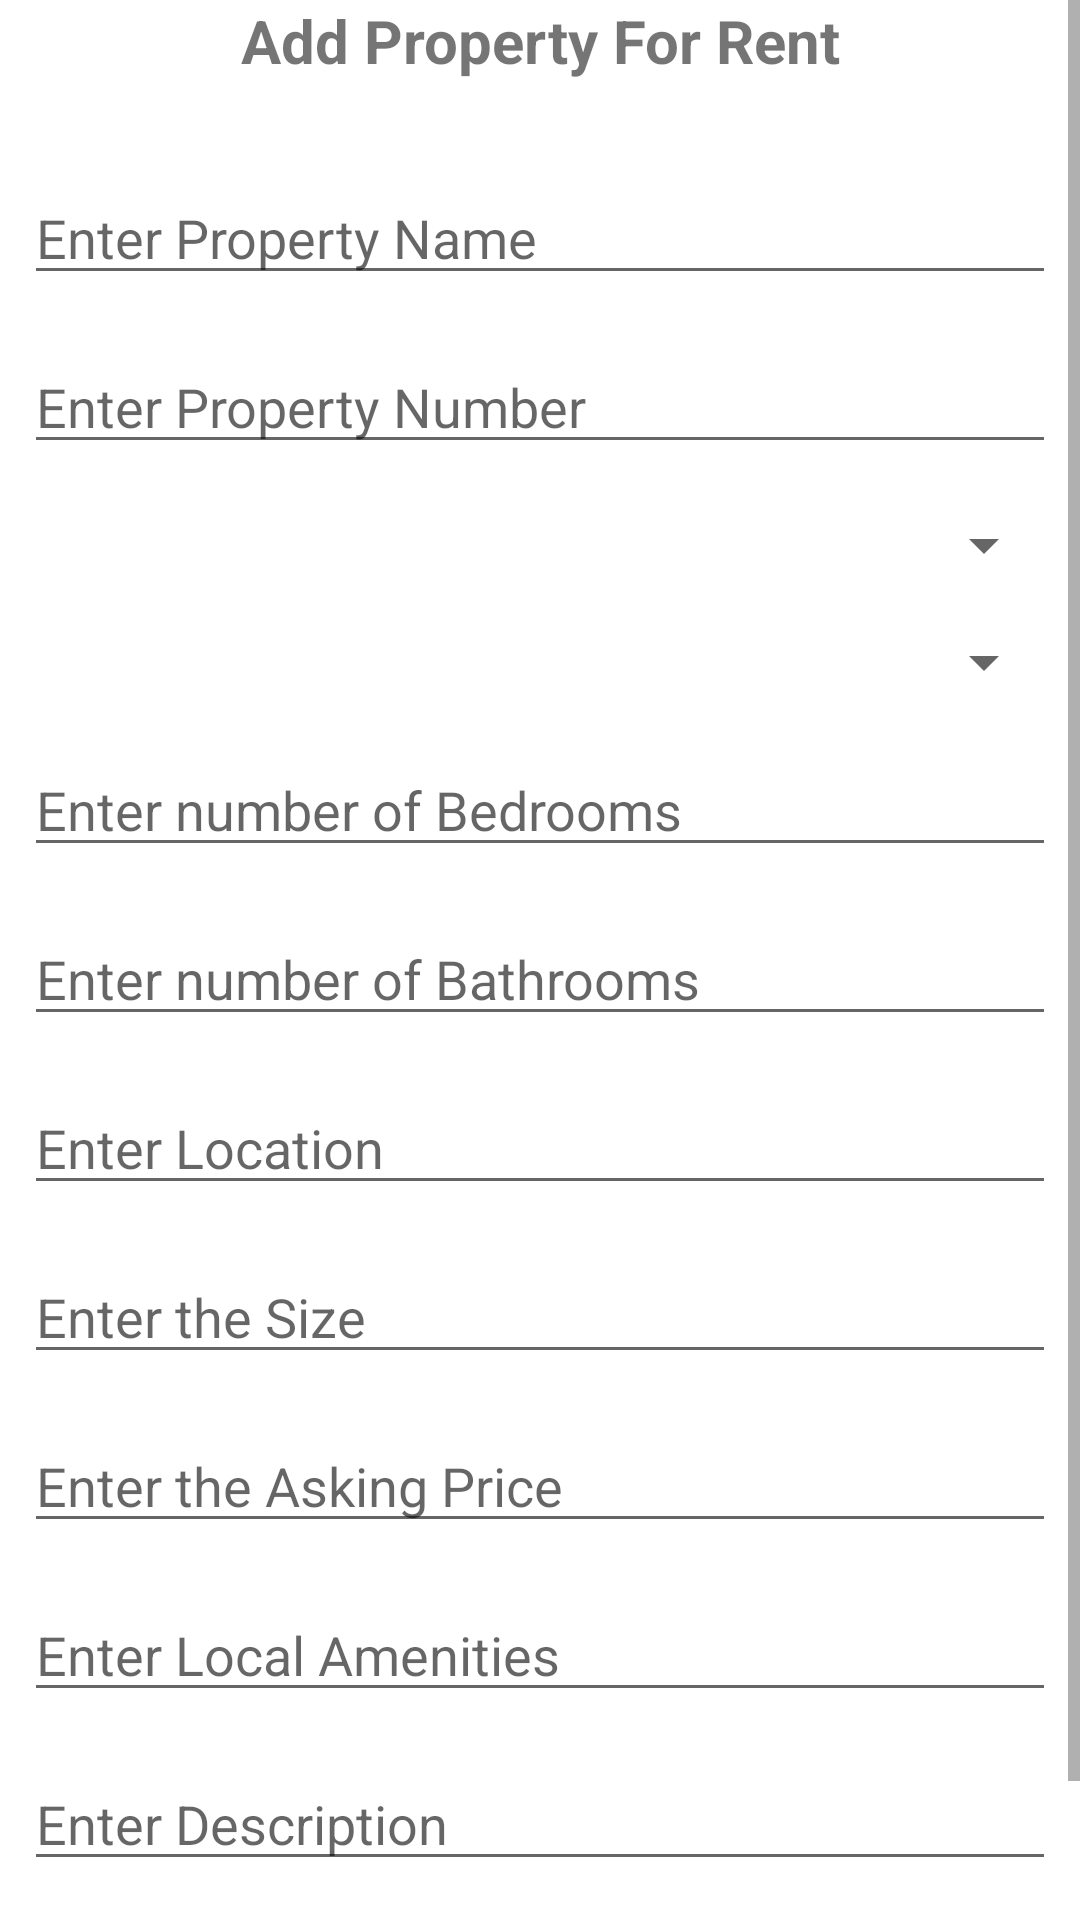

Write the Android layout XML for this screen, with the resource values it uses.
<!-- AndroidManifest.xml: application theme Theme.RealEstater -->
<!-- res/layout/activity_add_property.xml -->
<?xml version="1.0" encoding="utf-8"?>
<androidx.constraintlayout.widget.ConstraintLayout xmlns:android="http://schemas.android.com/apk/res/android"
    xmlns:app="http://schemas.android.com/apk/res-auto"
    xmlns:tools="http://schemas.android.com/tools"
    android:layout_width="match_parent"
    android:layout_height="match_parent"
    tools:context=".View.AddPropertyActivity">

    <ScrollView
        android:layout_width="match_parent"
        android:layout_height="match_parent"
        app:layout_constraintBottom_toBottomOf="parent"
        app:layout_constraintEnd_toEndOf="parent"
        app:layout_constraintStart_toStartOf="parent"
        app:layout_constraintTop_toTopOf="parent">

        <LinearLayout
            android:layout_width="match_parent"
            android:layout_height="wrap_content"
            android:orientation="vertical" >

            <TextView
                android:id="@+id/textView"
                android:layout_width="match_parent"
                android:layout_height="wrap_content"
                android:layout_marginStart="8dp"
                android:layout_marginEnd="8dp"
                android:text="Add Property For Rent"
                android:textAlignment="center"
                android:textSize="20sp"
                android:textStyle="bold" />

            <EditText
                android:id="@+id/txt_propertyName"
                android:layout_width="match_parent"
                android:layout_height="wrap_content"
                android:layout_marginStart="8dp"
                android:layout_marginTop="30dp"
                android:layout_marginEnd="8dp"
                android:ems="10"
                android:hint="Enter Property Name"
                android:inputType="textPersonName" />

            <EditText
                android:id="@+id/et_propertyNumber_add"
                android:layout_width="match_parent"
                android:layout_height="wrap_content"
                android:layout_marginStart="8dp"
                android:layout_marginTop="15dp"
                android:layout_marginEnd="8dp"
                android:ems="10"
                android:hint="Enter Property Number"
                android:inputType="textPersonName" />

            <Spinner
                android:id="@+id/spinner_type_add"
                android:layout_width="match_parent"
                android:layout_height="wrap_content"
                android:layout_marginStart="8dp"
                android:layout_marginTop="15dp"
                android:layout_marginEnd="8dp" />

            <Spinner
                android:id="@+id/spinner_leaseType_add"
                android:layout_width="match_parent"
                android:layout_height="wrap_content"
                android:layout_marginStart="8dp"
                android:layout_marginTop="15dp"
                android:layout_marginEnd="8dp" />

            <EditText
                android:id="@+id/et_numBedrooms_add"
                android:layout_width="match_parent"
                android:layout_height="wrap_content"
                android:layout_marginStart="8dp"
                android:layout_marginTop="15dp"
                android:layout_marginEnd="8dp"
                android:ems="10"
                android:hint="Enter number of Bedrooms"
                android:inputType="number" />

            <EditText
                android:id="@+id/et_numBathrooms_add"
                android:layout_width="match_parent"
                android:layout_height="wrap_content"
                android:layout_marginStart="8dp"
                android:layout_marginTop="15dp"
                android:layout_marginEnd="8dp"
                android:ems="10"
                android:hint="Enter number of Bathrooms"
                android:inputType="number" />

            <EditText
                android:id="@+id/et_location_add"
                android:layout_width="match_parent"
                android:layout_height="wrap_content"
                android:layout_marginStart="8dp"
                android:layout_marginTop="15dp"
                android:layout_marginEnd="8dp"
                android:ems="10"
                android:hint="Enter Location"
                android:inputType="textPersonName" />

            <EditText
                android:id="@+id/et_size_add"
                android:layout_width="match_parent"
                android:layout_height="wrap_content"
                android:layout_marginStart="8dp"
                android:layout_marginTop="15dp"
                android:layout_marginEnd="8dp"
                android:ems="10"
                android:hint="Enter the Size"
                android:inputType="textPersonName" />

            <EditText
                android:id="@+id/et_askingPrice_add"
                android:layout_width="match_parent"
                android:layout_height="wrap_content"
                android:layout_marginStart="8dp"
                android:layout_marginTop="15dp"
                android:layout_marginEnd="8dp"
                android:ems="10"
                android:hint="Enter the Asking Price"
                android:inputType="number" />

            <EditText
                android:id="@+id/et_localAmenities_add"
                android:layout_width="match_parent"
                android:layout_height="wrap_content"
                android:layout_marginStart="8dp"
                android:layout_marginTop="15dp"
                android:layout_marginEnd="8dp"
                android:ems="10"
                android:hint="Enter Local Amenities"
                android:inputType="textPersonName" />

            <EditText
                android:id="@+id/et_description_add"
                android:layout_width="match_parent"
                android:layout_height="wrap_content"
                android:layout_marginStart="8dp"
                android:layout_marginTop="15dp"
                android:layout_marginEnd="8dp"
                android:ems="10"
                android:hint="Enter Description"
                android:inputType="textPersonName" />

            <Button
                android:id="@+id/btn_addProperty"
                android:layout_width="match_parent"
                android:layout_height="wrap_content"
                android:layout_marginStart="8dp"
                android:layout_marginTop="15dp"
                android:text="Add Property For Rent" />

        </LinearLayout>
    </ScrollView>

</androidx.constraintlayout.widget.ConstraintLayout>
<!-- resources referenced by this layout -->
<resources>
  <style name="Theme.RealEstater" parent="Theme.MaterialComponents.DayNight.DarkActionBar">
          
          <item name="colorSecondary">@color/grey_200</item>
          <item name="colorPrimaryVariant">@color/grey_400</item>
          <item name="colorOnPrimary">@color/dark_blue</item>
          
          <item name="colorPrimary">@color/yellow_200</item>
          <item name="colorSecondaryVariant">@color/grey_600</item>
          <item name="colorOnSecondary">@color/black</item>
          
          <item name="android:statusBarColor" tools:targetApi="l">?attr/colorPrimaryVariant</item>
          
      </style>
  <color name="grey_200">#cccccc</color>
  <color name="grey_400">#bbbbbb</color>
  <color name="dark_blue">#384260</color>
  <color name="yellow_200">#fcb332</color>
  <color name="grey_600">	#aaaaaa</color>
  <color name="black">#FF000000</color>
</resources>
